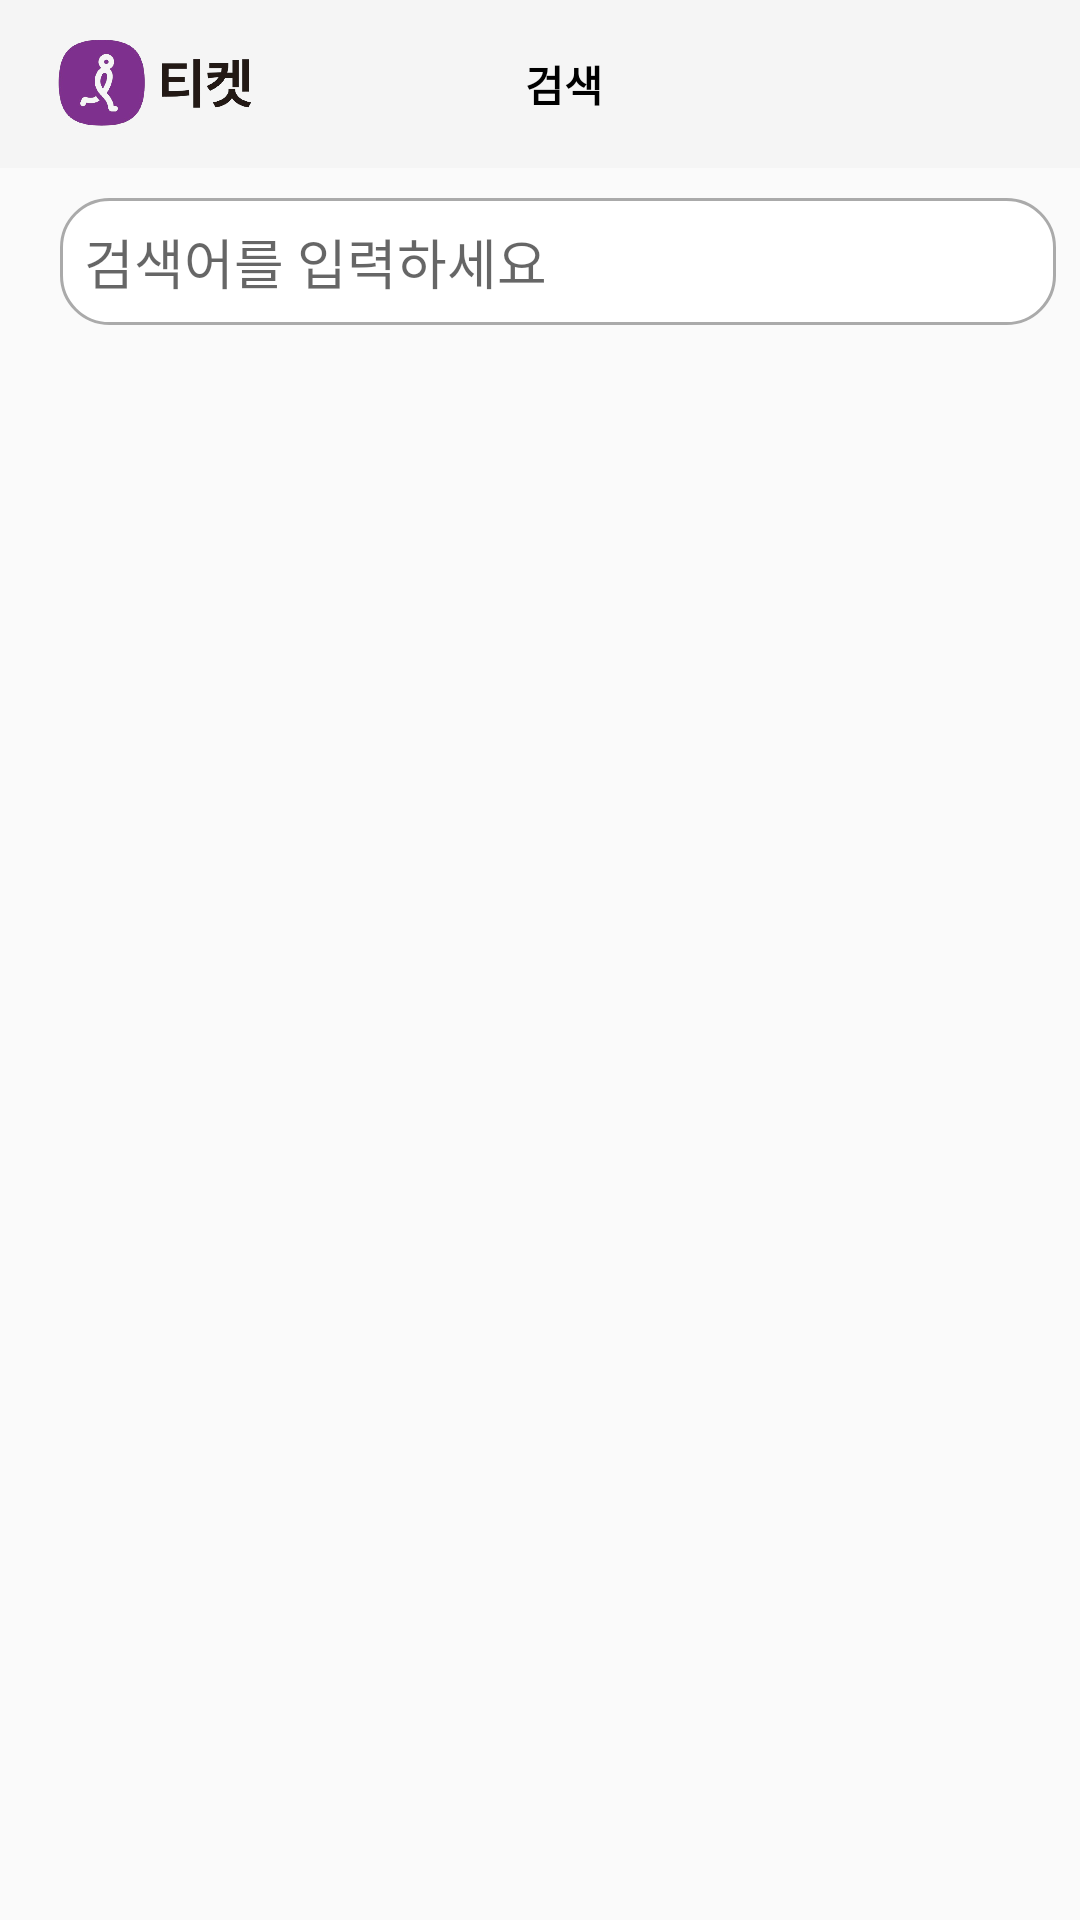

Write the Android layout XML for this screen, with the resource values it uses.
<!-- AndroidManifest.xml: application theme Theme.AppCompat.Light -->
<!-- res/layout/fragment_search.xml -->
<?xml version="1.0" encoding="utf-8"?>
<androidx.constraintlayout.widget.ConstraintLayout xmlns:android="http://schemas.android.com/apk/res/android"
    xmlns:app="http://schemas.android.com/apk/res-auto"
    android:layout_width="match_parent"
    android:layout_height="match_parent">

    
    <com.google.android.material.appbar.AppBarLayout
        android:id="@+id/appBarLayout"
        android:layout_width="0dp"
        android:layout_height="wrap_content"
        app:contentInsetStartWithNavigation="0dp"
        app:layout_constraintTop_toTopOf="parent"
        app:layout_constraintStart_toStartOf="parent"
        app:layout_constraintEnd_toEndOf="parent">

        
        <androidx.appcompat.widget.Toolbar
            android:id="@+id/toolbar"
            android:layout_width="match_parent"
            android:layout_height="wrap_content"
            android:background="?attr/colorPrimary"
            android:theme="?attr/actionBarTheme">

            
            <androidx.constraintlayout.widget.ConstraintLayout
                android:layout_width="match_parent"
                android:layout_height="wrap_content">


                
                <ImageView
                    android:id="@+id/logo_interpark"
                    android:layout_width="72dp"
                    android:layout_height="56dp"
                    android:adjustViewBounds="true"
                    android:src="@drawable/main_logo"
                    app:layout_constraintStart_toStartOf="parent"
                    app:layout_constraintTop_toTopOf="parent"
                    app:layout_constraintBottom_toBottomOf="parent"
                    />

                
                <TextView
                    android:id="@+id/title"
                    android:layout_width="wrap_content"
                    android:layout_height="wrap_content"
                    android:text="검색"
                    android:textColor="@android:color/black"
                    android:textSize="14sp"
                    android:textStyle="bold"
                    app:layout_constraintTop_toTopOf="parent"
                    app:layout_constraintBottom_toBottomOf="parent"
                    app:layout_constraintStart_toStartOf="parent"
                    app:layout_constraintEnd_toEndOf="parent" />

            </androidx.constraintlayout.widget.ConstraintLayout>
        </androidx.appcompat.widget.Toolbar>
    </com.google.android.material.appbar.AppBarLayout>

    
    <EditText
        android:id="@+id/editTextSearch"
        android:layout_width="0dp"
        android:layout_height="wrap_content"
        android:hint="검색어를 입력하세요"
        android:padding="8dp"
        android:background="@drawable/search_bar_background"
        android:layout_marginEnd="8dp"
        android:layout_marginStart="20dp"
        android:layout_marginTop="10dp"
        android:imeOptions="actionSearch"
        android:inputType="text"
        app:layout_constraintEnd_toStartOf="@id/buttonSearch"
        app:layout_constraintStart_toStartOf="parent"
        app:layout_constraintTop_toBottomOf="@id/appBarLayout" />

    <ImageButton
        android:id="@+id/buttonSearch"
        android:layout_width="wrap_content"
        android:layout_height="wrap_content"
        android:src="@drawable/ic_search"
        android:contentDescription="Search"
        android:background="?attr/selectableItemBackgroundBorderless"
        app:layout_constraintEnd_toEndOf="parent"
        app:layout_constraintTop_toTopOf="@id/editTextSearch"
        app:layout_constraintBottom_toBottomOf="@id/editTextSearch" />

    <androidx.recyclerview.widget.RecyclerView
        android:id="@+id/recyclerViewSearchHistory"
        android:layout_width="0dp"
        android:layout_height="0dp"
        android:layout_marginTop="16dp"
        app:layout_constraintTop_toBottomOf="@id/editTextSearch"
        app:layout_constraintStart_toStartOf="parent"
        app:layout_constraintEnd_toEndOf="parent"
        app:layout_constraintBottom_toBottomOf="parent" />

</androidx.constraintlayout.widget.ConstraintLayout>
<!-- resources referenced by this layout -->
<resources>
  <!-- drawable main_logo: png bitmap (drawable, 72418 bytes) -->
  <!-- drawable search_bar_background (drawable) -->
  <shape xmlns:android="http://schemas.android.com/apk/res/android">
      <solid android:color="@android:color/white" />
      <corners android:radius="16dp" />
      <stroke android:width="1dp" android:color="@android:color/darker_gray" />
  </shape>
</resources>
